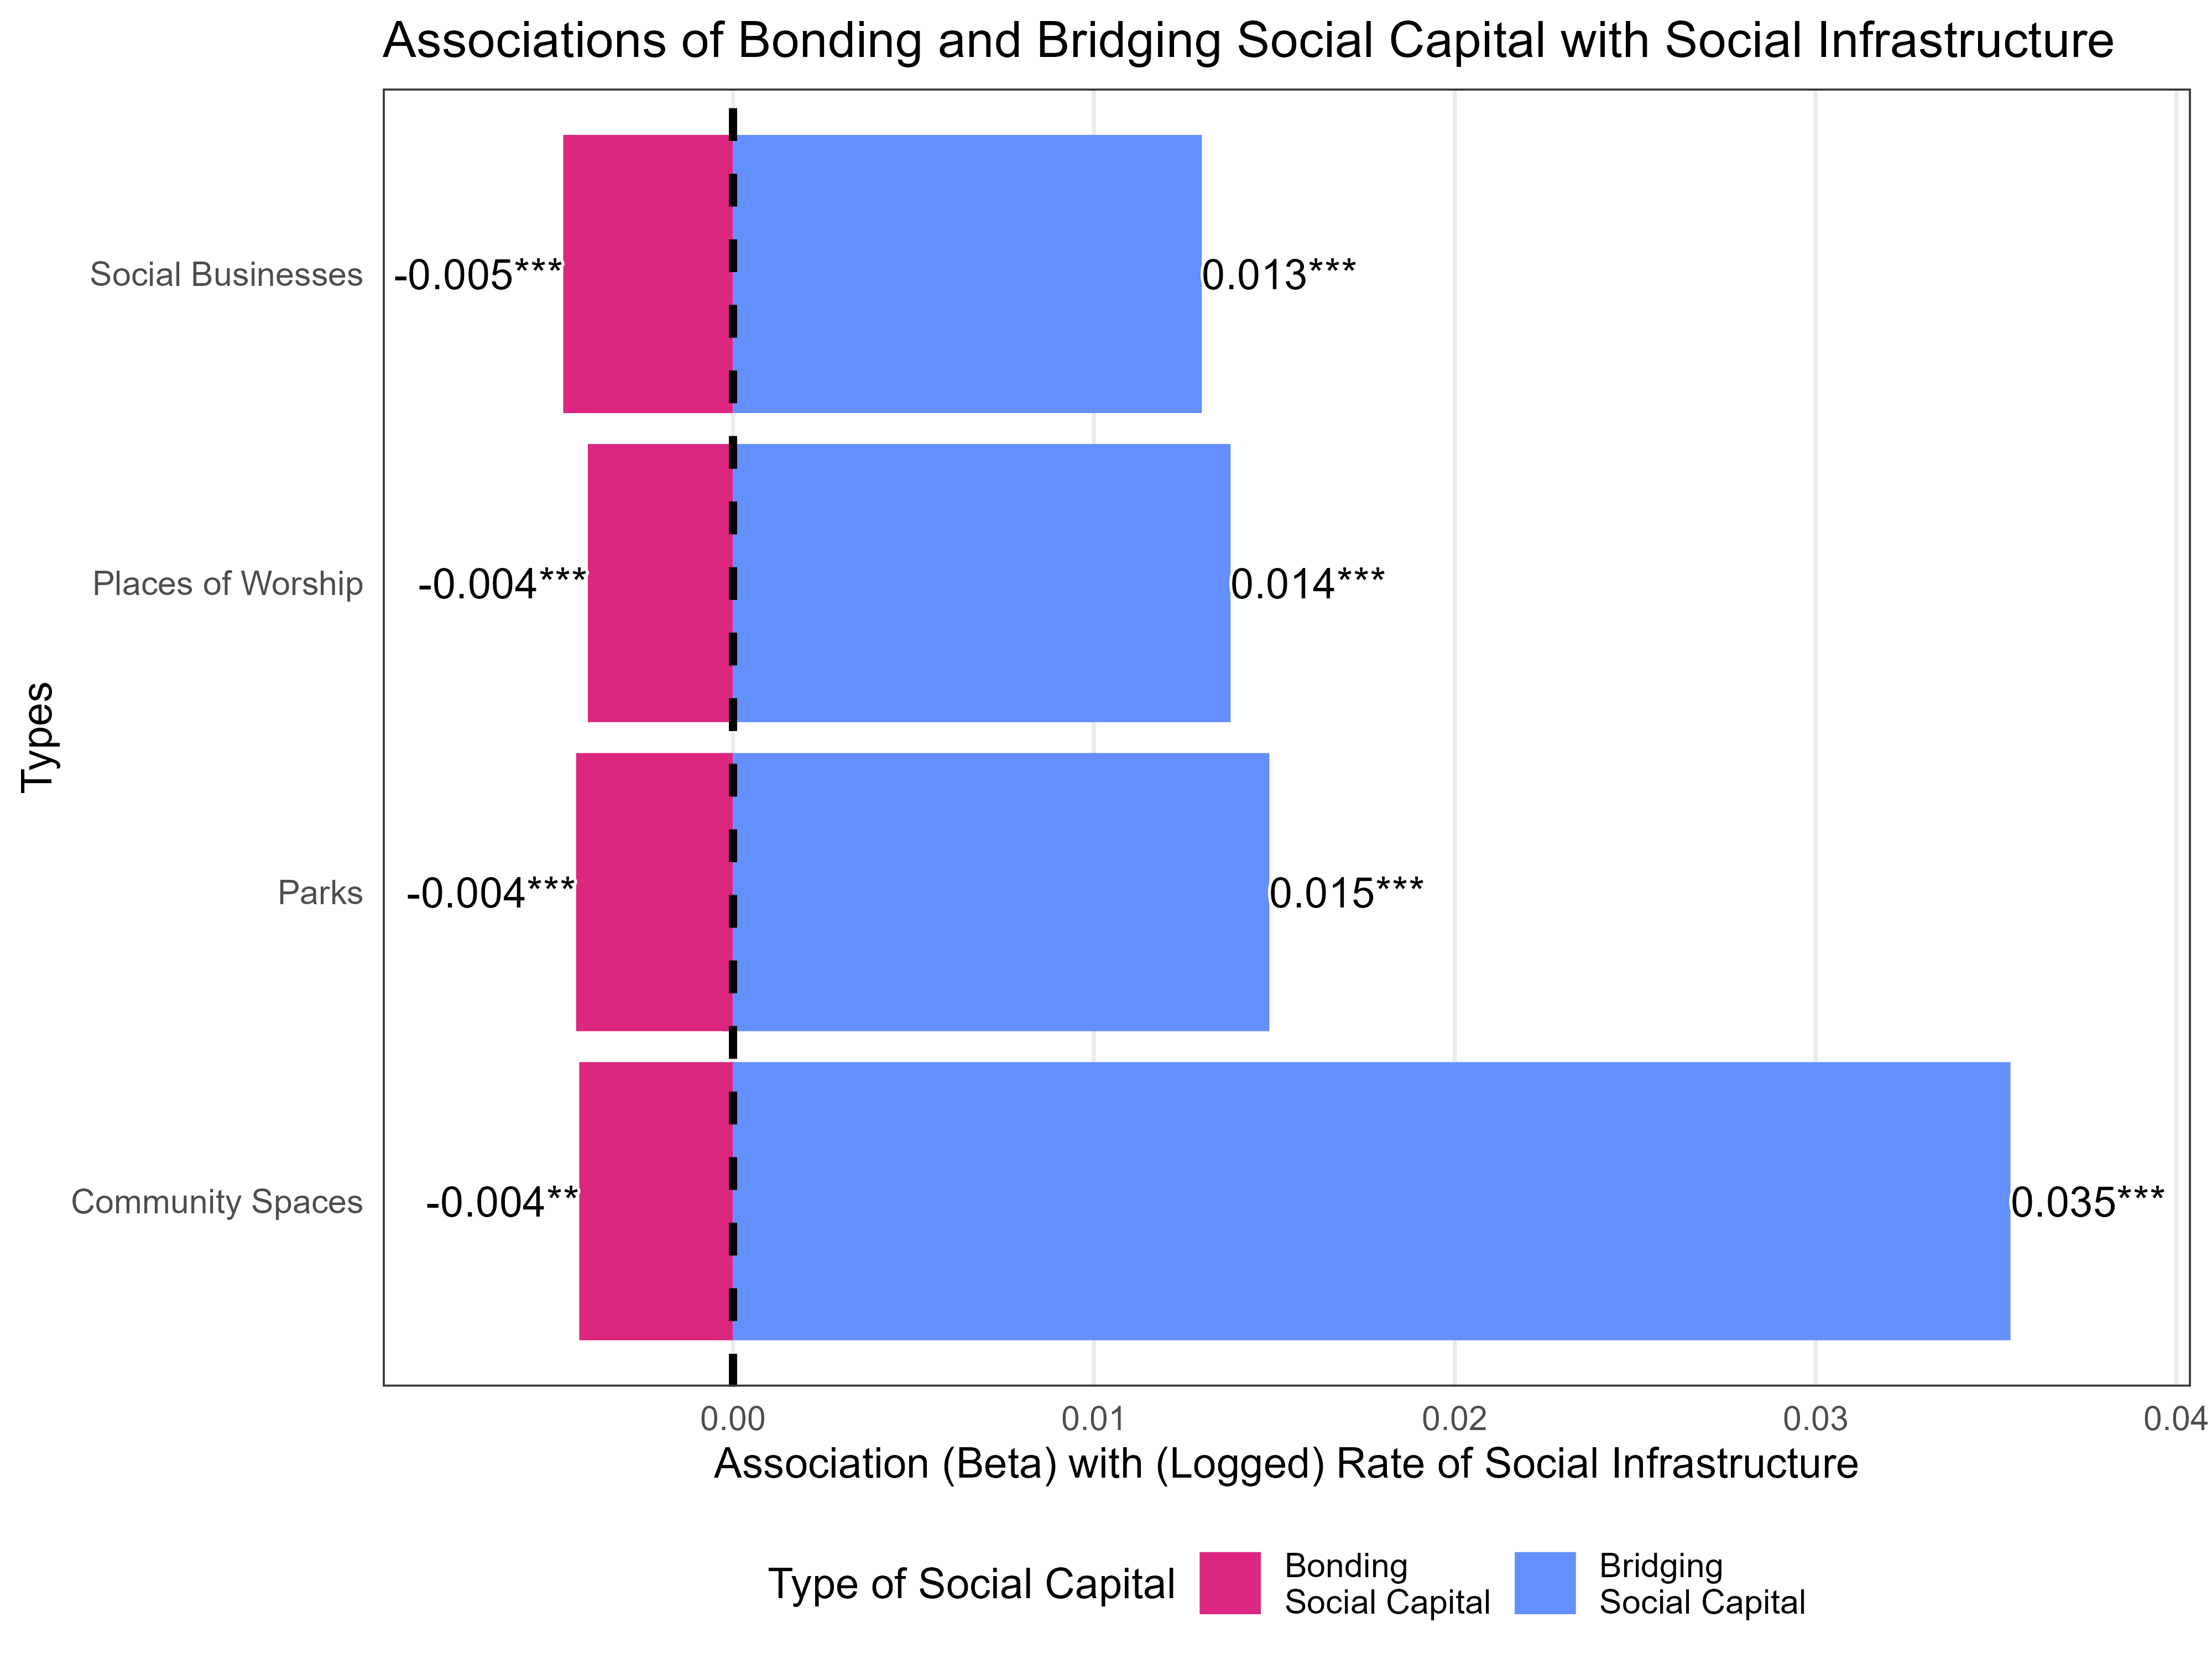

This figure's R source:
#' @name 09_figure_7.R
#' @author Tim & Osama

# Figure 6 ##################################
## Beta Coefficients ##################################

library(dplyr)
library(readr)
library(broom)
library(tidyr)
library(ggplot2)
library(viridis)

# Load models
m = read_rds("viz/models_main.rds")

## Version 1 ######################################################


#Creating a dataframe holding information pertaining to hypothesis 4.
df2 <- data.frame(types = c('Community Spaces', 'Places of Worship', 'Social Businesses', 'Parks'),
                  bonding_effects = m$subtypes$bonding$coefficients[2:5],
                  bridging_effects = m$subtypes$bridging$coefficients[2:5]) %>%
  mutate(bonding_labels = round(bonding_effects, digits = 3),
         bridging_labels = round(bridging_effects, digits = 3))

gg = ggplot(df2, aes(x = types)) +
  geom_bar(mapping = aes(y = bonding_effects, fill = "Bonding"), stat = 'identity') +
  geom_bar(mapping = aes(y = bridging_effects, fill = "Bridging"), stat = 'identity') +
  geom_text(mapping = aes(y = bonding_effects, label = bonding_labels), hjust = 1) +
  geom_text(mapping = aes(y = bridging_effects, label = bridging_labels), hjust = 0) +

  labs(title = 'Associations of Bonding and Bridging Social Capital with Social Infrastructure',
       x = 'Types',
       y = 'Association (Beta) with (Logged) Rate of Social Infrastructure',
       fill = 'Type of Social Capital') +
  theme_minimal() +
  theme(
    legend.position = "bottom",
    panel.grid.minor = element_blank(),
    panel.grid.major.y = element_blank(),
    panel.border = element_rect(fill = NA, color = "#373737")) +
  scale_fill_manual(values = c("#DC267F", "#648FFF"), breaks = c("Bonding", "Bridging"),
                    labels = c("Bonding\nSocial Capital", "Bridging\nSocial Capital")) +
  geom_hline(yintercept = 0, linetype = "dashed", color = "black", linewidth = 1) +
  scale_y_continuous(expand = expansion(add = c(0.003, 0.003))) +
  coord_flip()

remove(gg)

## Version 2 ########################################


df3 = bind_rows(
  m$subtypes$bonding %>% tidy() %>% mutate(group = "Bonding"),
  m$subtypes$bridging %>% tidy() %>% mutate(group = "Bridging")
) %>%
  # Filter to just variables containing these terms
  filter(stringr::str_detect(term, "community_space|place_of_worship|social_business|park")) %>%
  # Recode term
  mutate(term = term %>% dplyr::recode_factor(
    "log(community_space + 1)" = "Community Spaces",
    "log(park + 1)" = "Parks",
    "log(place_of_worship + 1)" = "Places of Worship",
    "log(social_business + 1)" = "Social Businesses"
  )) %>%
  # Get significance
  mutate(significance = gtools::stars.pval(p.value)) %>%
  mutate(label = paste0(round(estimate, 3), significance))


gg = ggplot() +
  # Bars
  geom_bar(
    data = df3 %>% filter(group == "Bonding"),
    mapping = aes(x = term, y = estimate, fill = group),
    stat = "identity") +
  geom_bar(
    data = df3 %>% filter(group == "Bridging"),
    mapping = aes(x = term, y = estimate, fill = group),
    stat = "identity") +
  # Text
  shadowtext::geom_shadowtext(
    data = df3 %>% filter(group == "Bonding"),
    mapping = aes(x = term, y = estimate, group = group, label = label),
    stat = "identity", hjust = 1,  bg.r = 0.1, bg.color = "white", color = "black") +
  shadowtext::geom_shadowtext(
    data = df3 %>% filter(group == "Bridging"),
    mapping = aes(x = term, y = estimate, group = group, label = label),
    stat = "identity", hjust = 0, bg.r = 0.1, bg.color = "white", color = "black") +
  # Labels and Settings
  labs(title = 'Associations of Bonding and Bridging Social Capital with Social Infrastructure',
       x = 'Types',
       y = 'Association (Beta) with (Logged) Rate of Social Infrastructure',
       fill = 'Type of Social Capital') +
  theme_minimal() +
  theme(
    legend.position = "bottom",
    panel.grid.minor = element_blank(),
    panel.grid.major.y = element_blank(),
    panel.border = element_rect(fill = NA, color = "#373737")) +
  theme_minimal()+
  coord_flip()+
  theme_minimal() +
  theme(
    legend.position = "bottom",
    panel.grid.minor = element_blank(),
    panel.grid.major.y = element_blank(),
    panel.border = element_rect(fill = NA, color = "#373737")) +
  scale_fill_manual(values = c("#DC267F", "#648FFF"),
                    breaks = c("Bonding", "Bridging"),
                    labels = c("Bonding\nSocial Capital", "Bridging\nSocial Capital")) +
  scale_y_continuous(expand = expansion(add = c(0.005, 0.005))) +
  geom_hline(yintercept = 0, linetype = "dashed", color = "black", linewidth = 1)

ggsave(plot = gg, filename = "viz/figure_7_beta_plot.png", dpi = 500, width = 8, height = 6)
rstudioapi::viewer("viz/figure_7_beta_plot.png")
